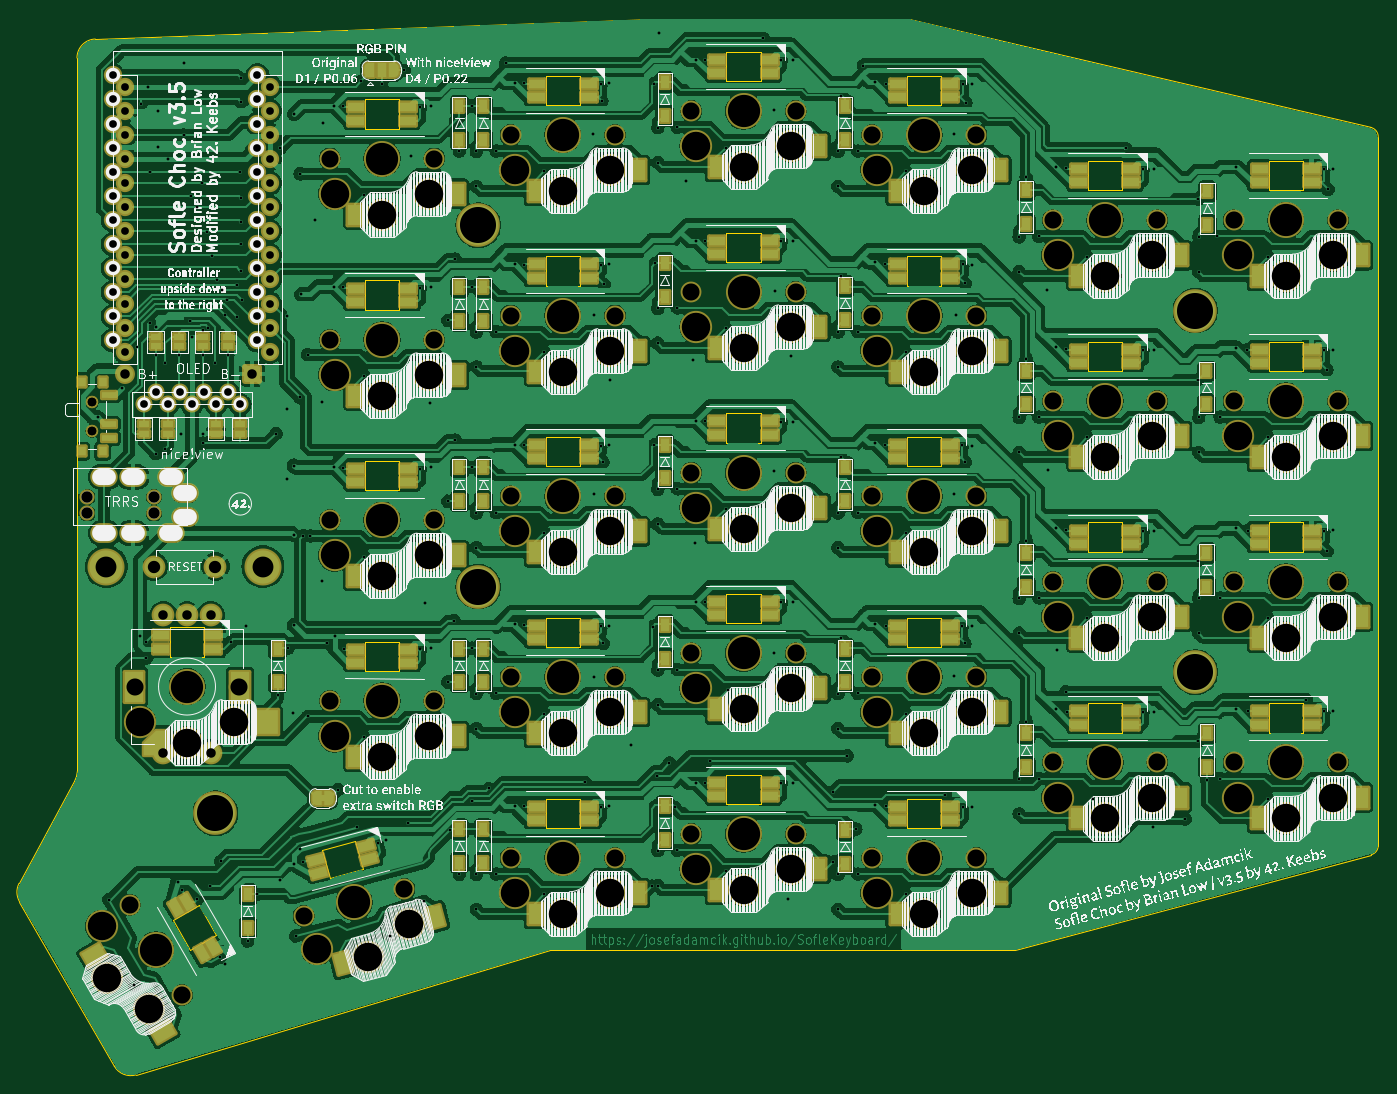
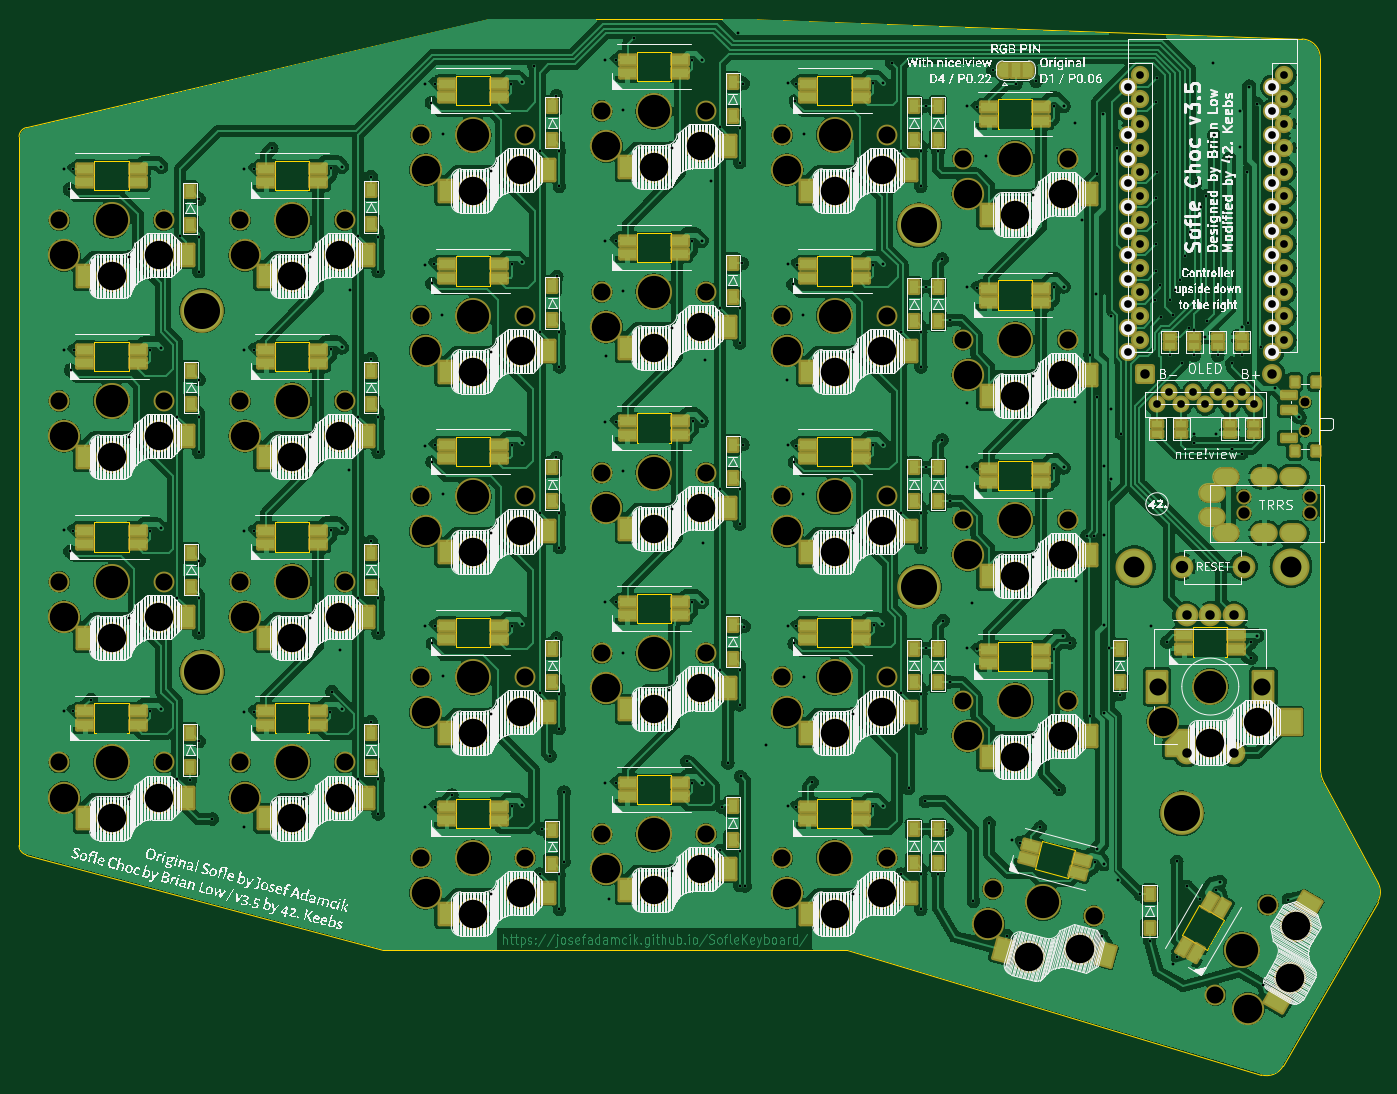
Circuit board: 9 layer files. Board 143.3 x 111.3 mm.
- bottom_copper: SofleKeyboard-B_Cu.gbr (802057 bytes)
- bottom_mask: SofleKeyboard-B_Mask.gbr (19748 bytes)
- bottom_silk: SofleKeyboard-B_Silkscreen.gbr (349963 bytes)
- outline: SofleKeyboard-Edge_Cuts.gbr (7657 bytes)
- top_copper: SofleKeyboard-F_Cu.gbr (879390 bytes)
- top_mask: SofleKeyboard-F_Mask.gbr (21478 bytes)
- top_silk: SofleKeyboard-F_Silkscreen.gbr (385181 bytes)
- drill: SofleKeyboard-NPTH.drl (3328 bytes)
- drill: SofleKeyboard-PTH.drl (8701 bytes)

=== bottom_copper: SofleKeyboard-B_Cu.gbr (802057 bytes, source omitted) ===
=== bottom_mask: SofleKeyboard-B_Mask.gbr (19748 bytes, source omitted) ===
=== bottom_silk: SofleKeyboard-B_Silkscreen.gbr (349963 bytes, source omitted) ===
=== outline: SofleKeyboard-Edge_Cuts.gbr (7657 bytes, source omitted) ===
=== top_copper: SofleKeyboard-F_Cu.gbr (879390 bytes, source omitted) ===
=== top_mask: SofleKeyboard-F_Mask.gbr (21478 bytes, source omitted) ===
=== top_silk: SofleKeyboard-F_Silkscreen.gbr (385181 bytes, source omitted) ===
=== drill: SofleKeyboard-NPTH.drl ===
M48
; DRILL file {KiCad 8.0.7-8.0.7-0~ubuntu24.04.1} date 2024-12-06T11:00:42+0100
; FORMAT={-:-/ absolute / metric / decimal}
; #@! TF.CreationDate,2024-12-06T11:00:42+01:00
; #@! TF.GenerationSoftware,Kicad,Pcbnew,8.0.7-8.0.7-0~ubuntu24.04.1
; #@! TF.FileFunction,NonPlated,1,2,NPTH
FMAT,2
METRIC
; #@! TA.AperFunction,NonPlated,NPTH,ComponentDrill
T1C0.900
; #@! TA.AperFunction,NonPlated,NPTH,ComponentDrill
T2C1.200
; #@! TA.AperFunction,NonPlated,NPTH,ComponentDrill
T3C1.800
; #@! TA.AperFunction,NonPlated,NPTH,ComponentDrill
T4C3.000
; #@! TA.AperFunction,NonPlated,NPTH,ComponentDrill
T5C3.400
%
G90
G05
T1
X89.995Y-75.7
X89.995Y-75.7
X89.995Y-78.7
X89.995Y-78.7
T2
X89.5Y-85.65
X89.5Y-87.4
X96.5Y-85.65
X96.5Y-87.4
T3
X93.96Y-128.637
X94.5Y-105.65
X99.46Y-138.163
X105.5Y-105.65
X112.287Y-129.824
X115.05Y-69.1
X115.05Y-88.1
X115.05Y-50.0
X115.05Y-107.15
X122.913Y-126.976
X126.05Y-69.1
X126.05Y-88.1
X126.05Y-50.0
X126.05Y-107.15
X134.1Y-123.7
X134.1Y-47.5
X134.1Y-66.55
X134.1Y-85.6
X134.1Y-104.65
X145.1Y-123.7
X145.1Y-47.5
X145.1Y-66.55
X145.1Y-85.6
X145.1Y-104.65
X153.15Y-45.0
X153.15Y-83.1
X153.15Y-102.15
X153.15Y-121.2
X153.15Y-64.05
X164.15Y-45.0
X164.15Y-83.1
X164.15Y-102.15
X164.15Y-121.2
X164.15Y-64.05
X172.2Y-47.5
X172.2Y-66.55
X172.2Y-85.6
X172.2Y-104.65
X172.2Y-123.7
X183.2Y-47.5
X183.2Y-66.55
X183.2Y-85.6
X183.2Y-104.65
X183.2Y-123.7
X191.25Y-56.5
X191.25Y-75.55
X191.25Y-94.6
X191.25Y-113.65
X202.25Y-56.5
X202.25Y-75.55
X202.25Y-94.6
X202.25Y-113.65
X210.3Y-56.5
X210.3Y-75.55
X210.3Y-94.6
X210.3Y-113.65
X221.3Y-56.5
X221.3Y-75.55
X221.3Y-94.6
X221.3Y-113.65
T4
X91.006Y-130.92
X91.6Y-136.35
X95.0Y-109.35
X96.006Y-139.58
X100.0Y-111.55
X105.0Y-109.35
X113.728Y-133.268
X115.55Y-72.8
X115.55Y-91.8
X115.55Y-53.7
X115.55Y-110.85
X119.127Y-134.099
X120.55Y-75.0
X120.55Y-94.0
X120.55Y-55.9
X120.55Y-113.05
X123.387Y-130.68
X125.55Y-72.8
X125.55Y-91.8
X125.55Y-53.7
X125.55Y-110.85
X134.6Y-127.4
X134.6Y-51.2
X134.6Y-70.25
X134.6Y-89.3
X134.6Y-108.35
X139.6Y-129.6
X139.6Y-53.4
X139.6Y-72.45
X139.6Y-91.5
X139.6Y-110.55
X144.6Y-127.4
X144.6Y-51.2
X144.6Y-70.25
X144.6Y-89.3
X144.6Y-108.35
X153.65Y-48.7
X153.65Y-86.8
X153.65Y-105.85
X153.65Y-124.9
X153.65Y-67.75
X158.65Y-50.9
X158.65Y-89.0
X158.65Y-108.05
X158.65Y-127.1
X158.65Y-69.95
X163.65Y-48.7
X163.65Y-86.8
X163.65Y-105.85
X163.65Y-124.9
X163.65Y-67.75
X172.7Y-51.2
X172.7Y-70.25
X172.7Y-89.3
X172.7Y-108.35
X172.7Y-127.4
X177.7Y-53.4
X177.7Y-72.45
X177.7Y-91.5
X177.7Y-110.55
X177.7Y-129.6
X182.7Y-51.2
X182.7Y-70.25
X182.7Y-89.3
X182.7Y-108.35
X182.7Y-127.4
X191.75Y-60.2
X191.75Y-79.25
X191.75Y-98.3
X191.75Y-117.35
X196.75Y-62.4
X196.75Y-81.45
X196.75Y-100.5
X196.75Y-119.55
X201.75Y-60.2
X201.75Y-79.25
X201.75Y-98.3
X201.75Y-117.35
X210.8Y-60.2
X210.8Y-79.25
X210.8Y-98.3
X210.8Y-117.35
X215.8Y-62.4
X215.8Y-81.45
X215.8Y-100.5
X215.8Y-119.55
X220.8Y-60.2
X220.8Y-79.25
X220.8Y-98.3
X220.8Y-117.35
T5
X96.71Y-133.4
X100.0Y-105.65
X117.6Y-128.4
X120.55Y-69.1
X120.55Y-88.1
X120.55Y-50.0
X120.55Y-107.15
X139.6Y-123.7
X139.6Y-47.5
X139.6Y-66.55
X139.6Y-85.6
X139.6Y-104.65
X158.65Y-45.0
X158.65Y-83.1
X158.65Y-102.15
X158.65Y-121.2
X158.65Y-64.05
X177.7Y-47.5
X177.7Y-66.55
X177.7Y-85.6
X177.7Y-104.65
X177.7Y-123.7
X196.75Y-56.5
X196.75Y-75.55
X196.75Y-94.6
X196.75Y-113.65
X215.8Y-56.5
X215.8Y-75.55
X215.8Y-94.6
X215.8Y-113.65
M30

=== drill: SofleKeyboard-PTH.drl (8701 bytes, source omitted) ===
